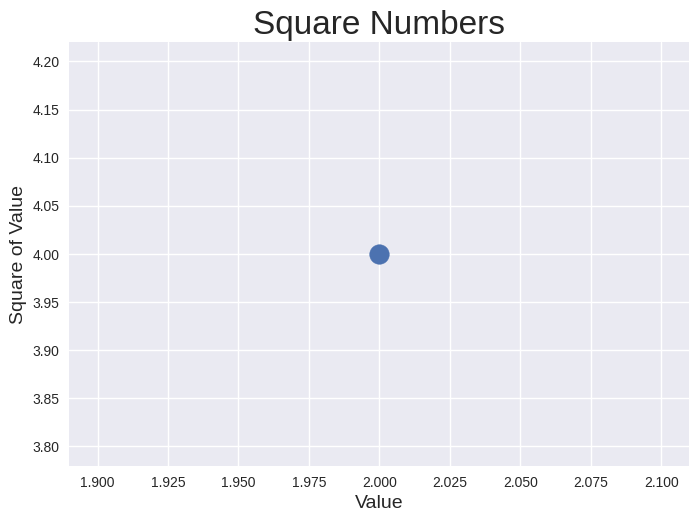

Write Python code to recreate this figure.
import matplotlib.pyplot as plt

plt.style.use('seaborn-v0_8')
fig, ax = plt.subplots()
ax.scatter(2, 4, s=200) # Single point format

# Set chart title and label axes.
ax.set_title("Square Numbers", fontsize=24)
ax.set_xlabel("Value", fontsize=14)
ax.set_ylabel('Square of Value', fontsize=14)

# Set size of tick labels
ax.tick_params(labelsize=10)

# Show plot
plt.show()
            